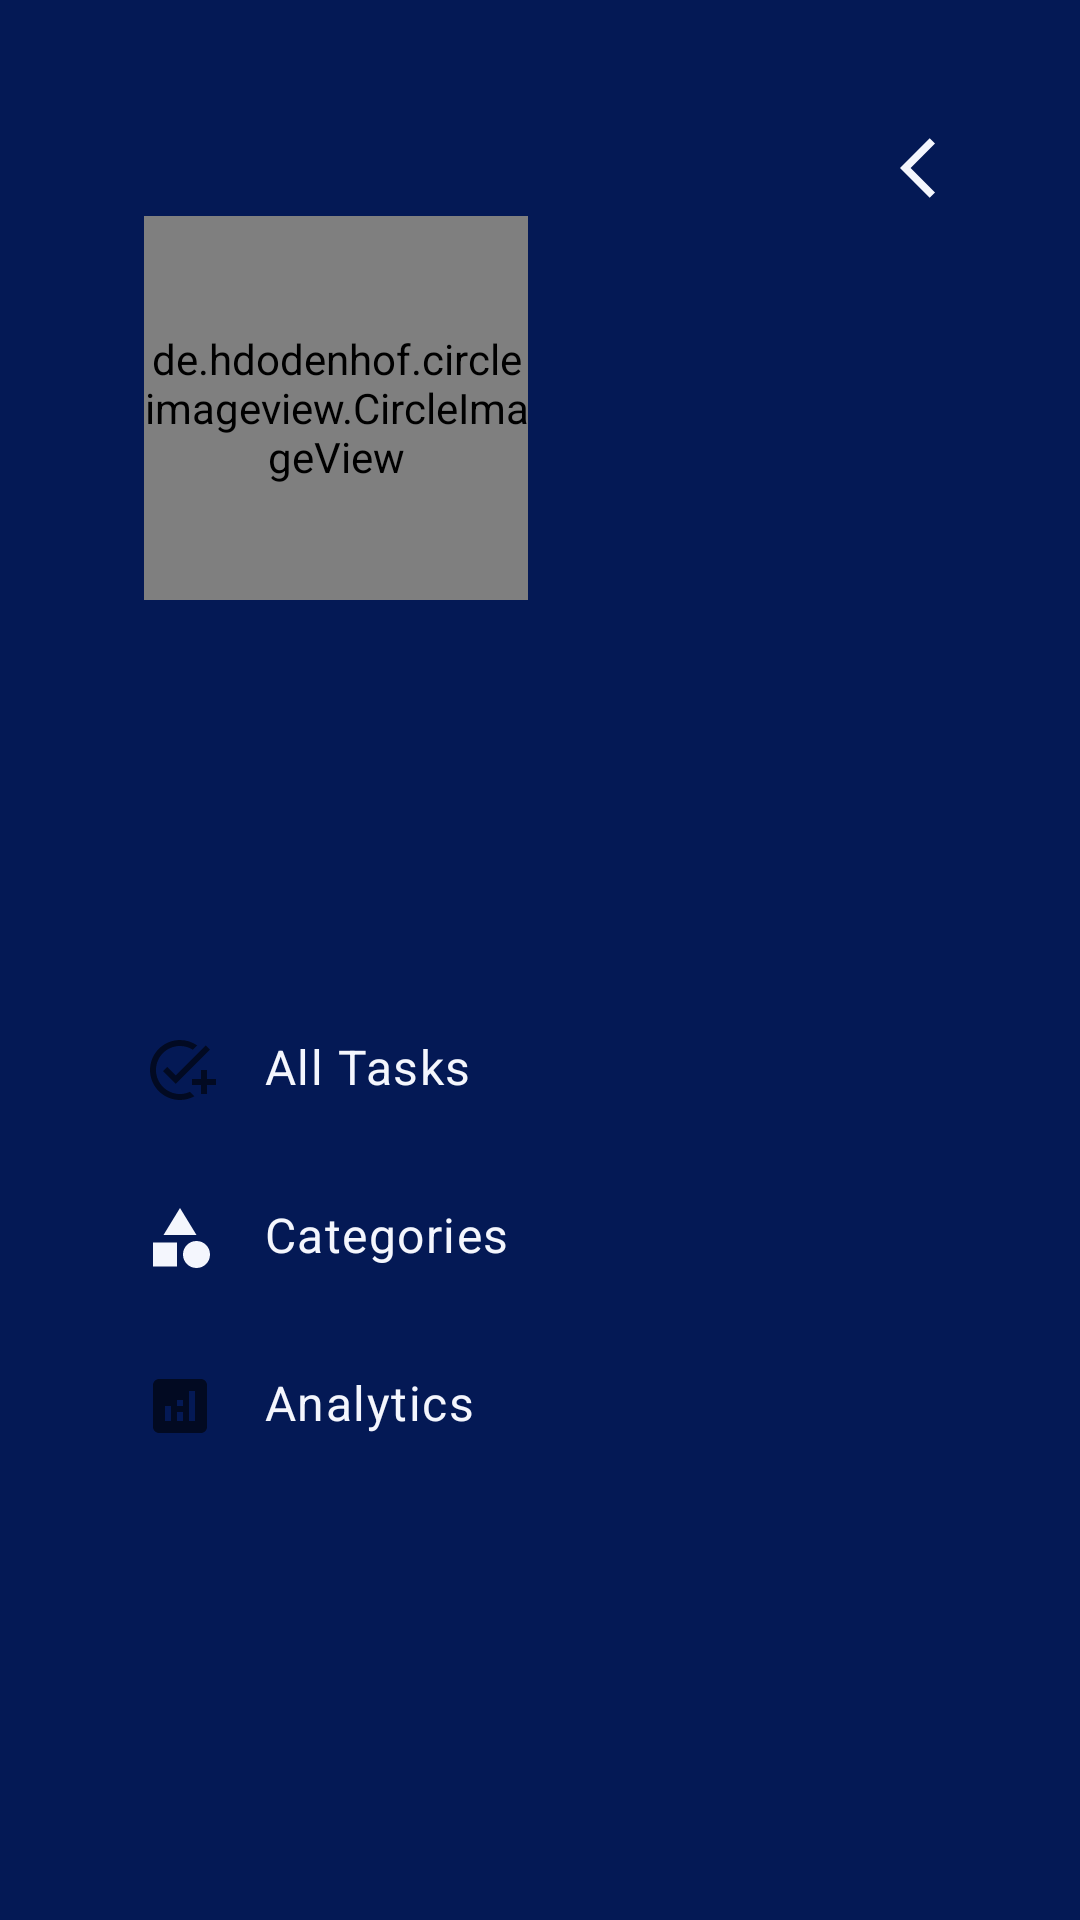

Produce the Android XML layout that renders to this screen, including the resource entries it uses.
<!-- AndroidManifest.xml: application theme Theme.Todo -->
<!-- res/layout/home_drawer_view.xml -->
<?xml version="1.0" encoding="utf-8"?>
<androidx.constraintlayout.widget.ConstraintLayout xmlns:android="http://schemas.android.com/apk/res/android"
    xmlns:app="http://schemas.android.com/apk/res-auto"
    xmlns:tools="http://schemas.android.com/tools"
    android:layout_width="match_parent"
    android:layout_height="match_parent"
    android:background="?attr/colorPrimaryVariant">


    <androidx.constraintlayout.widget.Guideline
        android:id="@+id/vl_guideline"
        android:layout_width="wrap_content"
        android:layout_height="0dp"
        android:layout_marginStart="32dp"
        android:orientation="vertical"
        app:layout_constraintGuide_begin="48dp" />

    <androidx.constraintlayout.widget.Guideline
        android:id="@+id/ht_guideline"
        android:layout_width="wrap_content"
        android:layout_height="match_parent"
        android:orientation="horizontal"
        app:layout_constraintGuide_begin="?attr/actionBarSize" />

    <androidx.constraintlayout.widget.Guideline
        android:id="@+id/vr_guideline"
        android:layout_width="wrap_content"
        android:layout_height="match_parent"
        android:orientation="vertical"
        app:layout_constraintGuide_end="48dp" />


    <androidx.appcompat.widget.AppCompatImageButton
        android:id="@+id/ib_back"
        android:layout_width="wrap_content"
        android:layout_height="wrap_content"
        android:background="?attr/selectableItemBackgroundBorderless"
        android:minWidth="48dp"
        android:minHeight="48dp"
        app:layout_constraintBottom_toBottomOf="@id/ht_guideline"
        app:layout_constraintEnd_toEndOf="@id/vr_guideline"
        app:layout_constraintStart_toStartOf="@id/vr_guideline"
        app:layout_constraintTop_toTopOf="@id/ht_guideline"
        app:srcCompat="@drawable/ic_arrow_back_24" />


    <de.hdodenhof.circleimageview.CircleImageView
        android:id="@+id/iv_avatar"
        android:layout_width="128dp"
        android:layout_height="128dp"
        android:layout_marginTop="16dp"
        android:src="@mipmap/ic_launcher"
        app:civ_border_color="?attr/colorOnPrimary"
        app:civ_border_width="2dp"
        app:layout_constraintStart_toEndOf="@id/vl_guideline"
        app:layout_constraintTop_toBottomOf="@id/ht_guideline" />


    <TextView
        android:id="@+id/tv_first_name"
        android:layout_width="wrap_content"
        android:layout_height="wrap_content"
        android:layout_marginTop="24dp"
        android:textAppearance="?attr/textAppearanceHeadline5"
        android:textColor="?attr/colorOnPrimary"
        android:textStyle="bold"
        app:layout_constraintStart_toEndOf="@id/vl_guideline"
        app:layout_constraintTop_toBottomOf="@id/iv_avatar"
        tools:text="Mohammad Ershad" />

    <TextView
        android:id="@+id/tv_last_name"
        android:layout_width="wrap_content"
        android:layout_height="wrap_content"
        android:layout_marginTop="8dp"
        android:textStyle="bold"
        android:textColor="?attr/colorOnPrimary"
        android:textAppearance="?attr/textAppearanceHeadline5"
        app:layout_constraintStart_toEndOf="@id/vl_guideline"
        app:layout_constraintTop_toBottomOf="@id/tv_first_name"
        tools:text="Nasri" />


    <androidx.appcompat.widget.LinearLayoutCompat
        android:layout_width="0dp"
        android:layout_height="wrap_content"
        android:layout_marginTop="32dp"
        android:orientation="vertical"
        app:layout_constraintEnd_toStartOf="@id/vr_guideline"
        app:layout_constraintStart_toStartOf="@id/vl_guideline"
        app:layout_constraintTop_toBottomOf="@id/tv_last_name">

        <com.google.android.material.textview.MaterialTextView
            android:id="@+id/allTasksMenuItem"
            style="@style/MaterialDrawerTextView"
            android:layout_width="match_parent"
            android:layout_height="wrap_content"
            android:drawableStart="@drawable/ic_task_24"
            android:text="@string/all_tasks" />

        <com.google.android.material.textview.MaterialTextView
            android:id="@+id/categoriesMenuItem"
            style="@style/MaterialDrawerTextView"
            android:layout_width="match_parent"
            android:layout_height="wrap_content"
            android:drawableStart="@drawable/ic_category_24"
            android:text="@string/categories" />

        <com.google.android.material.textview.MaterialTextView
            android:id="@+id/analyticsMenuItem"
            style="@style/MaterialDrawerTextView"
            android:layout_width="match_parent"
            android:layout_height="wrap_content"
            android:drawableStart="@drawable/ic_analytics_24"
            android:text="@string/analytics" />


    </androidx.appcompat.widget.LinearLayoutCompat>


</androidx.constraintlayout.widget.ConstraintLayout>
<!-- resources referenced by this layout -->
<resources>
  <!-- drawable ic_analytics_24 (drawable) -->
  <vector android:autoMirrored="true" android:height="24dp"
      android:tint="?attr/colorControlNormal" android:viewportHeight="24"
      android:viewportWidth="24" android:width="24dp" xmlns:android="http://schemas.android.com/apk/res/android">
      <path android:fillColor="?attr/colorOnPrimary" android:pathData="M19,3L5,3c-1.1,0 -2,0.9 -2,2v14c0,1.1 0.9,2 2,2h14c1.1,0 2,-0.9 2,-2L21,5c0,-1.1 -0.9,-2 -2,-2zM9,17L7,17v-5h2v5zM13,17h-2v-3h2v3zM13,12h-2v-2h2v2zM17,17h-2L15,7h2v10z"/>
  </vector>
  <!-- drawable ic_arrow_back_24 (drawable) -->
  <vector xmlns:android="http://schemas.android.com/apk/res/android"
      android:width="24dp"
      android:height="24dp"
      android:autoMirrored="true"
      android:tint="?attr/colorOnPrimary"
      android:viewportWidth="24"
      android:viewportHeight="24">
      <path
          android:fillColor="@android:color/white"
          android:pathData="M11.67,3.87L9.9,2.1 0,12l9.9,9.9 1.77,-1.77L3.54,12z" />
  </vector>
  <!-- drawable ic_category_24 (drawable) -->
  <vector xmlns:android="http://schemas.android.com/apk/res/android"
      android:width="24dp"
      android:height="24dp"
      android:autoMirrored="true"
      android:tint="?attr/colorOnPrimarySurface"
      android:viewportWidth="24"
      android:viewportHeight="24">
      <path
          android:fillColor="?attr/colorOnPrimary"
          android:pathData="M12,2l-5.5,9h11z" />
      <path
          android:fillColor="?attr/colorOnPrimary"
          android:pathData="M17.5,17.5m-4.5,0a4.5,4.5 0,1 1,9 0a4.5,4.5 0,1 1,-9 0" />
      <path
          android:fillColor="?attr/colorOnPrimary"
          android:pathData="M3,13.5h8v8H3z" />
  </vector>
  <!-- drawable ic_task_24 (drawable) -->
  <vector android:autoMirrored="true" android:height="24dp"
      android:tint="?attr/colorControlNormal" android:viewportHeight="24"
      android:viewportWidth="24" android:width="24dp" xmlns:android="http://schemas.android.com/apk/res/android">
      <path android:fillColor="?attr/colorOnPrimary" android:pathData="M22,5.18L10.59,16.6l-4.24,-4.24l1.41,-1.41l2.83,2.83l10,-10L22,5.18zM12,20c-4.41,0 -8,-3.59 -8,-8s3.59,-8 8,-8c1.57,0 3.04,0.46 4.28,1.25l1.45,-1.45C16.1,2.67 14.13,2 12,2C6.48,2 2,6.48 2,12s4.48,10 10,10c1.73,0 3.36,-0.44 4.78,-1.22l-1.5,-1.5C14.28,19.74 13.17,20 12,20zM19,15h-3v2h3v3h2v-3h3v-2h-3v-3h-2V15z"/>
  </vector>
  <string name="all_tasks">All Tasks</string>
  <string name="analytics">Analytics</string>
  <string name="categories">Categories</string>
  <style name="MaterialDrawerTextView" parent="Widget.MaterialComponents.TextView">
          <item name="android:paddingTop">16dp</item>
          <item name="android:paddingBottom">16dp</item>
          <item name="android:drawablePadding">16dp</item>
          <item name="android:textColor">?attr/colorOnPrimary</item>
          <item name="android:textAppearance">?attr/textAppearanceBody1</item>
      </style>
  <style name="Theme.Todo" parent="Theme.MaterialComponents.DayNight.NoActionBar">
          
          <item name="colorPrimary">@color/lapis_blue_700</item>
          <item name="colorPrimaryVariant">@color/deep_blue</item>
          <item name="colorOnPrimary">@color/magnolia</item>
          <item name="colorOnPrimarySurface">@color/magnolia</item>
          
          <item name="colorSecondary">@color/persian_blue_700</item>
          <item name="colorSecondaryVariant">@color/persian_blue_900</item>
          <item name="colorOnSecondary">@color/magnolia</item>
          
          <item name="android:statusBarColor" tools:targetApi="l">?attr/colorPrimaryVariant</item>
          
          <item name="colorOnSurface">@color/amethyst_smoky</item>
      </style>
  <color name="lapis_blue_700">#FF303F9F</color>
  <color name="deep_blue">#041955</color>
  <color name="magnolia">#F4F6FD</color>
  <color name="persian_blue_700">#1976D2</color>
  <color name="persian_blue_900">#0D47A1</color>
  <color name="amethyst_smoky">#9D9AB4</color>
</resources>
